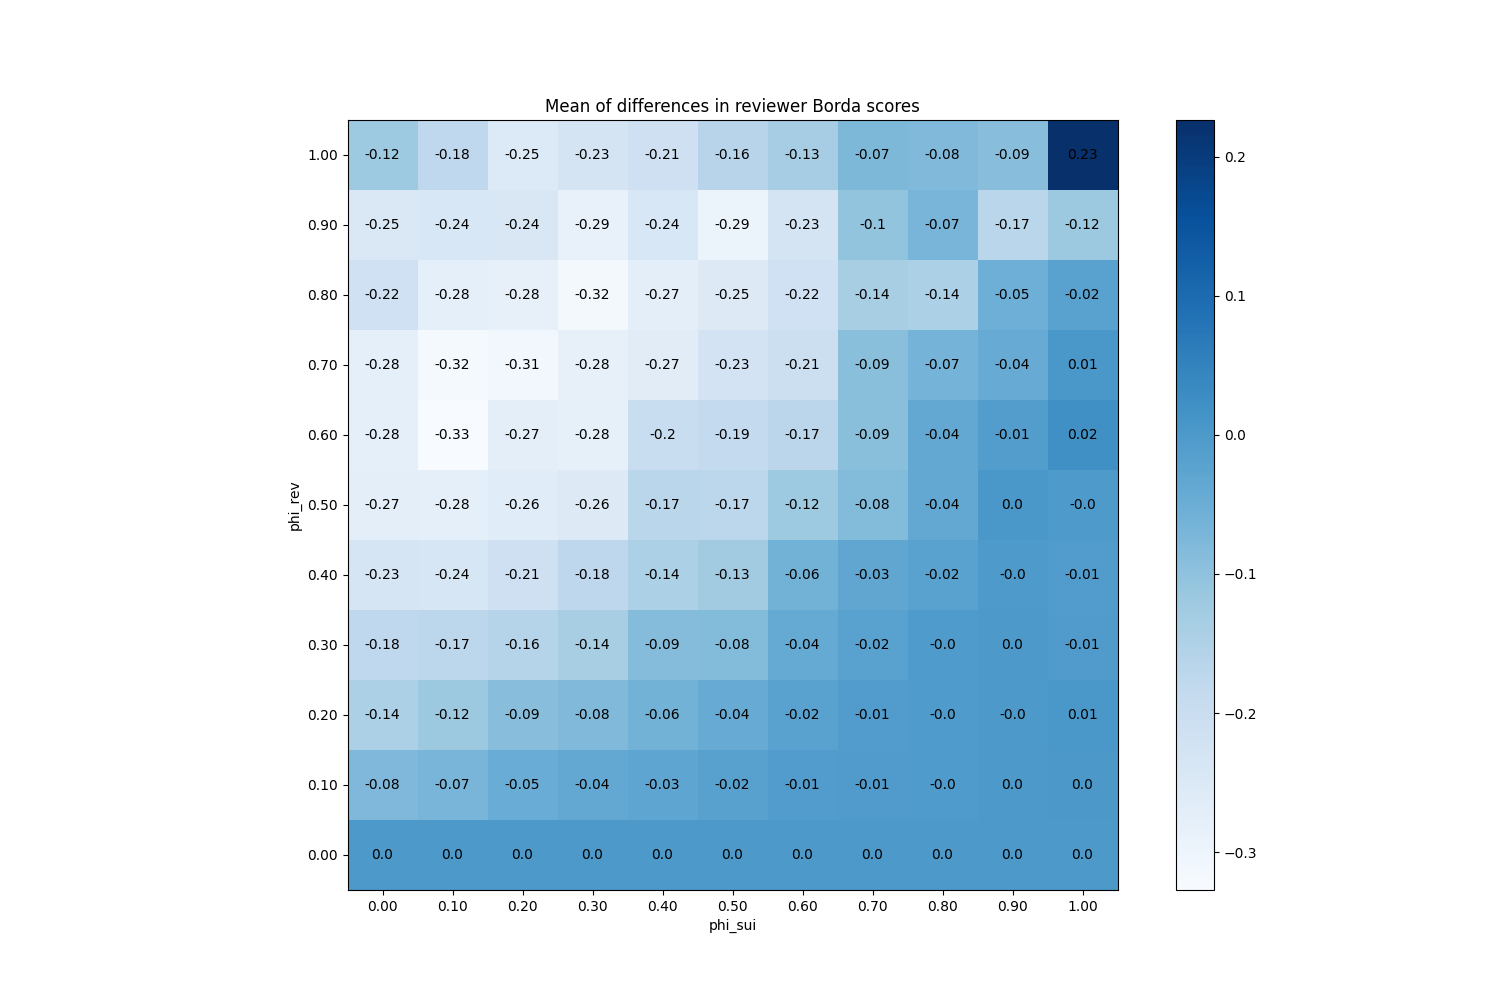

Values plotted in this chart, from the file beside it:
phi_sui, phi_rev
(0.0, 0.0), 0.0
(0.0, 0.1), -0.07656
(0.0, 0.2), -0.1438
(0.0, 0.3), -0.18
(0.0, 0.4), -0.2325
(0.0, 0.5), -0.2733
(0.0, 0.6), -0.2789
(0.0, 0.7), -0.2788
(0.0, 0.8), -0.2155
(0.0, 0.9), -0.2459
(0.0, 1.0), -0.1203
(0.1, 0.0), 0.0
(0.1, 0.1), -0.06964
(0.1, 0.2), -0.1179
(0.1, 0.3), -0.1715
(0.1, 0.4), -0.24
(0.1, 0.5), -0.2784
(0.1, 0.6), -0.3271
(0.1, 0.7), -0.3202
(0.1, 0.8), -0.276
(0.1, 0.9), -0.2426
(0.1, 1.0), -0.1798
(0.2, 0.0), 0.0
(0.2, 0.1), -0.04756
(0.2, 0.2), -0.09004
(0.2, 0.3), -0.1627
(0.2, 0.4), -0.2106
(0.2, 0.5), -0.2639
(0.2, 0.6), -0.271
(0.2, 0.7), -0.3132
(0.2, 0.8), -0.2819
(0.2, 0.9), -0.2437
(0.2, 1.0), -0.2518
(0.3, 0.0), 0.0
(0.3, 0.1), -0.03724
(0.3, 0.2), -0.08064
(0.3, 0.3), -0.1386
(0.3, 0.4), -0.1755
(0.3, 0.5), -0.2575
(0.3, 0.6), -0.2806
(0.3, 0.7), -0.2834
(0.3, 0.8), -0.3151
(0.3, 0.9), -0.2854
(0.3, 1.0), -0.2281
(0.4, 0.0), 0.0
(0.4, 0.1), -0.02964
(0.4, 0.2), -0.06316
(0.4, 0.3), -0.08696
(0.4, 0.4), -0.1449
(0.4, 0.5), -0.1687
(0.4, 0.6), -0.1993
(0.4, 0.7), -0.266
(0.4, 0.8), -0.2734
(0.4, 0.9), -0.2426
(0.4, 1.0), -0.2144
(0.5, 0.0), 0.0
(0.5, 0.1), -0.0192
(0.5, 0.2), -0.04444
(0.5, 0.3), -0.08372
(0.5, 0.4), -0.1262
... 61 more rows
